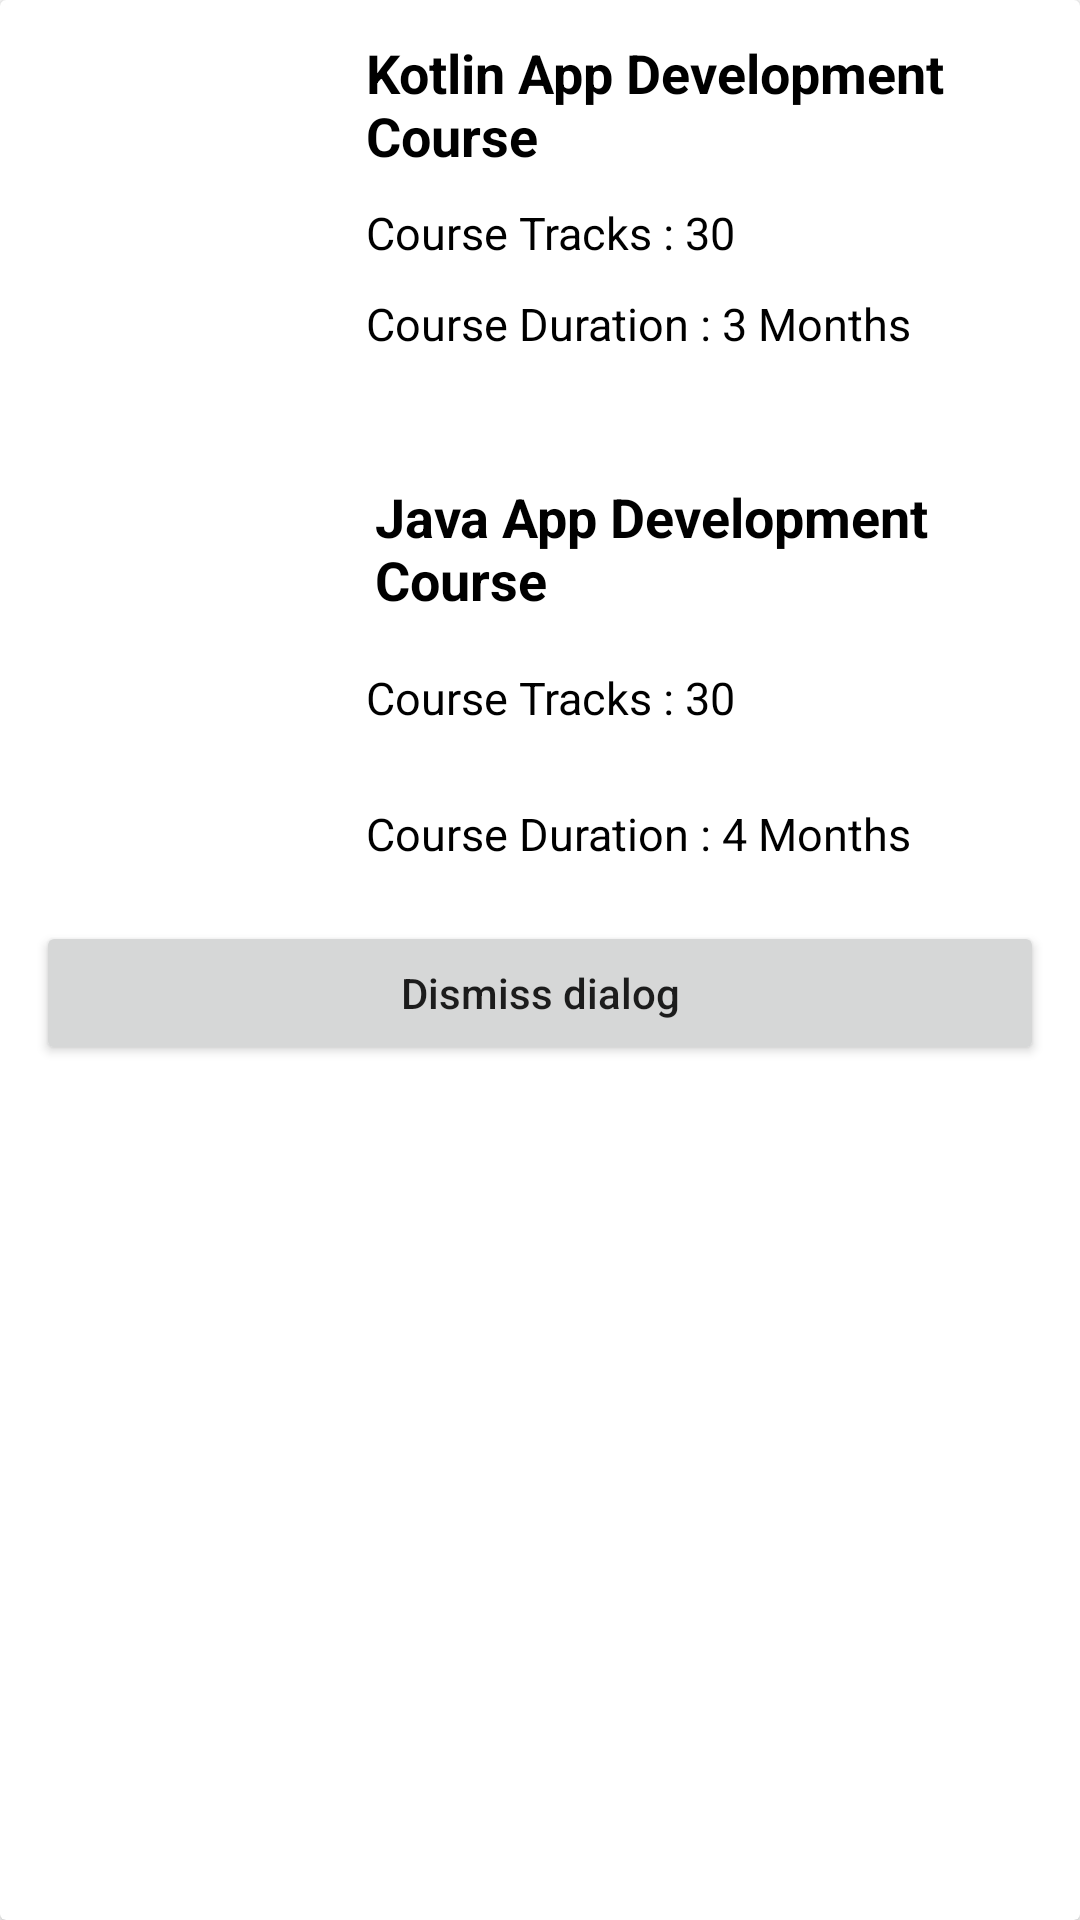

Write the Android layout XML for this screen, with the resource values it uses.
<!-- AndroidManifest.xml: application theme Theme.CalenderAndDatePicker -->
<!-- res/layout/bottom_sheet_dialog.xml -->
<?xml version="1.0" encoding="utf-8"?>
<androidx.cardview.widget.CardView
    xmlns:android="http://schemas.android.com/apk/res/android"
    android:layout_width="match_parent"
    android:layout_height="wrap_content">

    <RelativeLayout
        android:layout_width="match_parent"
        android:layout_height="match_parent"
        android:layout_margin="2dp">

        <ImageView
            android:id="@+id/idIVCourse"
            android:layout_width="100dp"
            android:layout_height="100dp"
            android:layout_margin="10dp"
            android:src="@drawable/kotlin" />

        <TextView
            android:id="@+id/idTVCourseName"
            android:layout_width="match_parent"
            android:layout_height="wrap_content"
            android:layout_marginTop="10dp"
            android:layout_toEndOf="@id/idIVCourse"
            android:layout_toRightOf="@id/idIVCourse"
            android:text="Kotlin App Development Course"
            android:textColor="@color/black"
            android:textSize="18sp"
            android:textStyle="bold" />

        <TextView
            android:id="@+id/idTVCourseTracks"
            android:layout_width="match_parent"
            android:layout_height="wrap_content"
            android:layout_below="@id/idTVCourseName"
            android:layout_marginTop="10dp"
            android:layout_toEndOf="@id/idIVCourse"
            android:layout_toRightOf="@id/idIVCourse"
            android:text="Course Tracks : 30"
            android:textColor="@color/black"
            android:textSize="15sp" />

        <TextView
            android:id="@+id/idTVCourseDuration"
            android:layout_width="match_parent"
            android:layout_height="wrap_content"
            android:layout_below="@id/idTVCourseTracks"
            android:layout_marginTop="10dp"
            android:layout_toEndOf="@id/idIVCourse"
            android:layout_toRightOf="@id/idIVCourse"
            android:text="Course Duration : 3 Months"
            android:textColor="@color/black"
            android:textSize="15sp" />



        <ImageView
            android:id="@+id/idIVCourse1"
            android:layout_width="100dp"
            android:layout_height="100dp"
            android:layout_marginStart="10dp"
            android:layout_marginTop="135dp"
            android:layout_marginEnd="10dp"
            android:layout_marginBottom="10dp"
            android:src="@drawable/java" />

        <TextView
            android:id="@+id/idTVCourseName1"
            android:layout_width="match_parent"
            android:layout_height="wrap_content"
            android:layout_marginStart="3dp"
            android:layout_marginLeft="1dp"
            android:layout_marginTop="158dp"
            android:layout_toEndOf="@id/idIVCourse"
            android:layout_toRightOf="@id/idIVCourse"
            android:text="Java App Development Course"
            android:textColor="@color/black"
            android:textSize="18sp"
            android:textStyle="bold" />

        <TextView
            android:id="@+id/idTVCourseTracks1"
            android:layout_width="match_parent"
            android:layout_height="wrap_content"
            android:layout_below="@id/idTVCourseName"
            android:layout_marginTop="165dp"
            android:layout_toEndOf="@id/idIVCourse"
            android:layout_toRightOf="@id/idIVCourse"
            android:text="Course Tracks : 30"
            android:textColor="@color/black"
            android:textSize="15sp" />

        
        <TextView
            android:id="@+id/idTVCourseDuration1"
            android:layout_width="match_parent"
            android:layout_height="wrap_content"
            android:layout_below="@id/idTVCourseTracks"
            android:layout_marginTop="180dp"
            android:layout_toEndOf="@id/idIVCourse"
            android:layout_toRightOf="@id/idIVCourse"
            android:text="Course Duration : 4 Months"
            android:textColor="@color/black"
            android:textSize="15sp" />

        
        <Button
            android:id="@+id/idBtnDismiss"
            android:layout_width="match_parent"
            android:layout_height="wrap_content"
            android:layout_below="@id/idIVCourse"
            android:layout_marginStart="10dp"
            android:layout_marginTop="185dp"
            android:layout_marginEnd="10dp"
            android:layout_marginBottom="10dp"
            android:text="Dismiss dialog"
            android:textAllCaps="false" />

    </RelativeLayout>

</androidx.cardview.widget.CardView>
<!-- resources referenced by this layout -->
<resources>
  <style name="Theme.CalenderAndDatePicker" parent="Theme.MaterialComponents.DayNight.DarkActionBar">
          
          <item name="colorPrimary">@color/purple_500</item>
          <item name="colorPrimaryVariant">@color/purple_700</item>
          <item name="colorOnPrimary">@color/white</item>
          
          <item name="colorSecondary">@color/teal_200</item>
          <item name="colorSecondaryVariant">@color/teal_700</item>
          <item name="colorOnSecondary">@color/black</item>
          
          <item name="android:statusBarColor" tools:targetApi="l">?attr/colorPrimaryVariant</item>
          
      </style>
  <!-- not gathered from this repository: default colours our renderer supplied (Android Studio template values) -->
  <color name="purple_500">#FF6200EE</color>
  <color name="purple_700">#FF3700B3</color>
  <color name="teal_200">#FF03DAC5</color>
  <color name="teal_700">#FF018786</color>
  <color name="black">#FF000000</color>
  <color name="white">#FFFFFFFF</color>
</resources>
